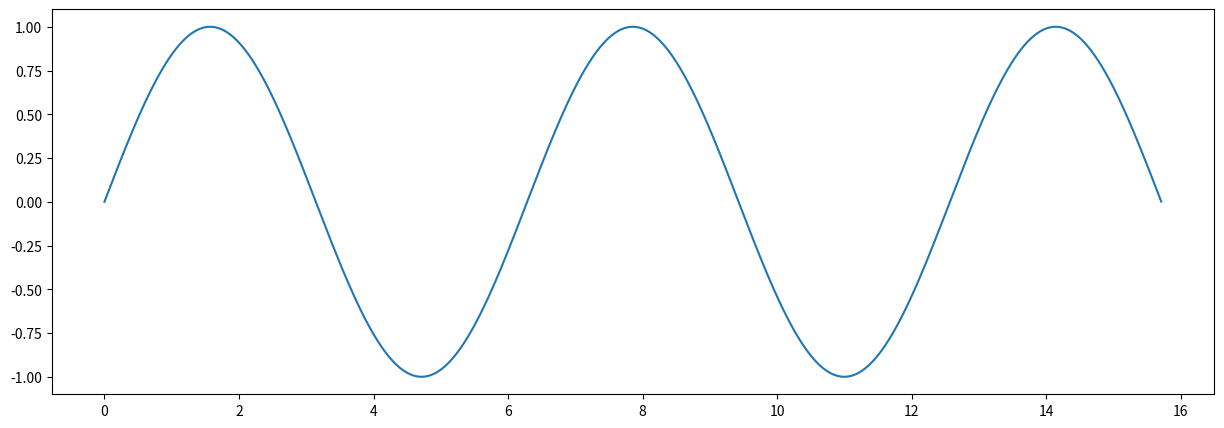

Reproduce this figure in Python.
import matplotlib.pyplot as plt
from scipy.optimize import curve_fit
import numpy as np

x = np.arange(0,5*np.pi,0.001)
y = np.sin(x)

fig = plt.figure(figsize=(15,5))
ax = fig.add_subplot()
ax.plot(x,y)
